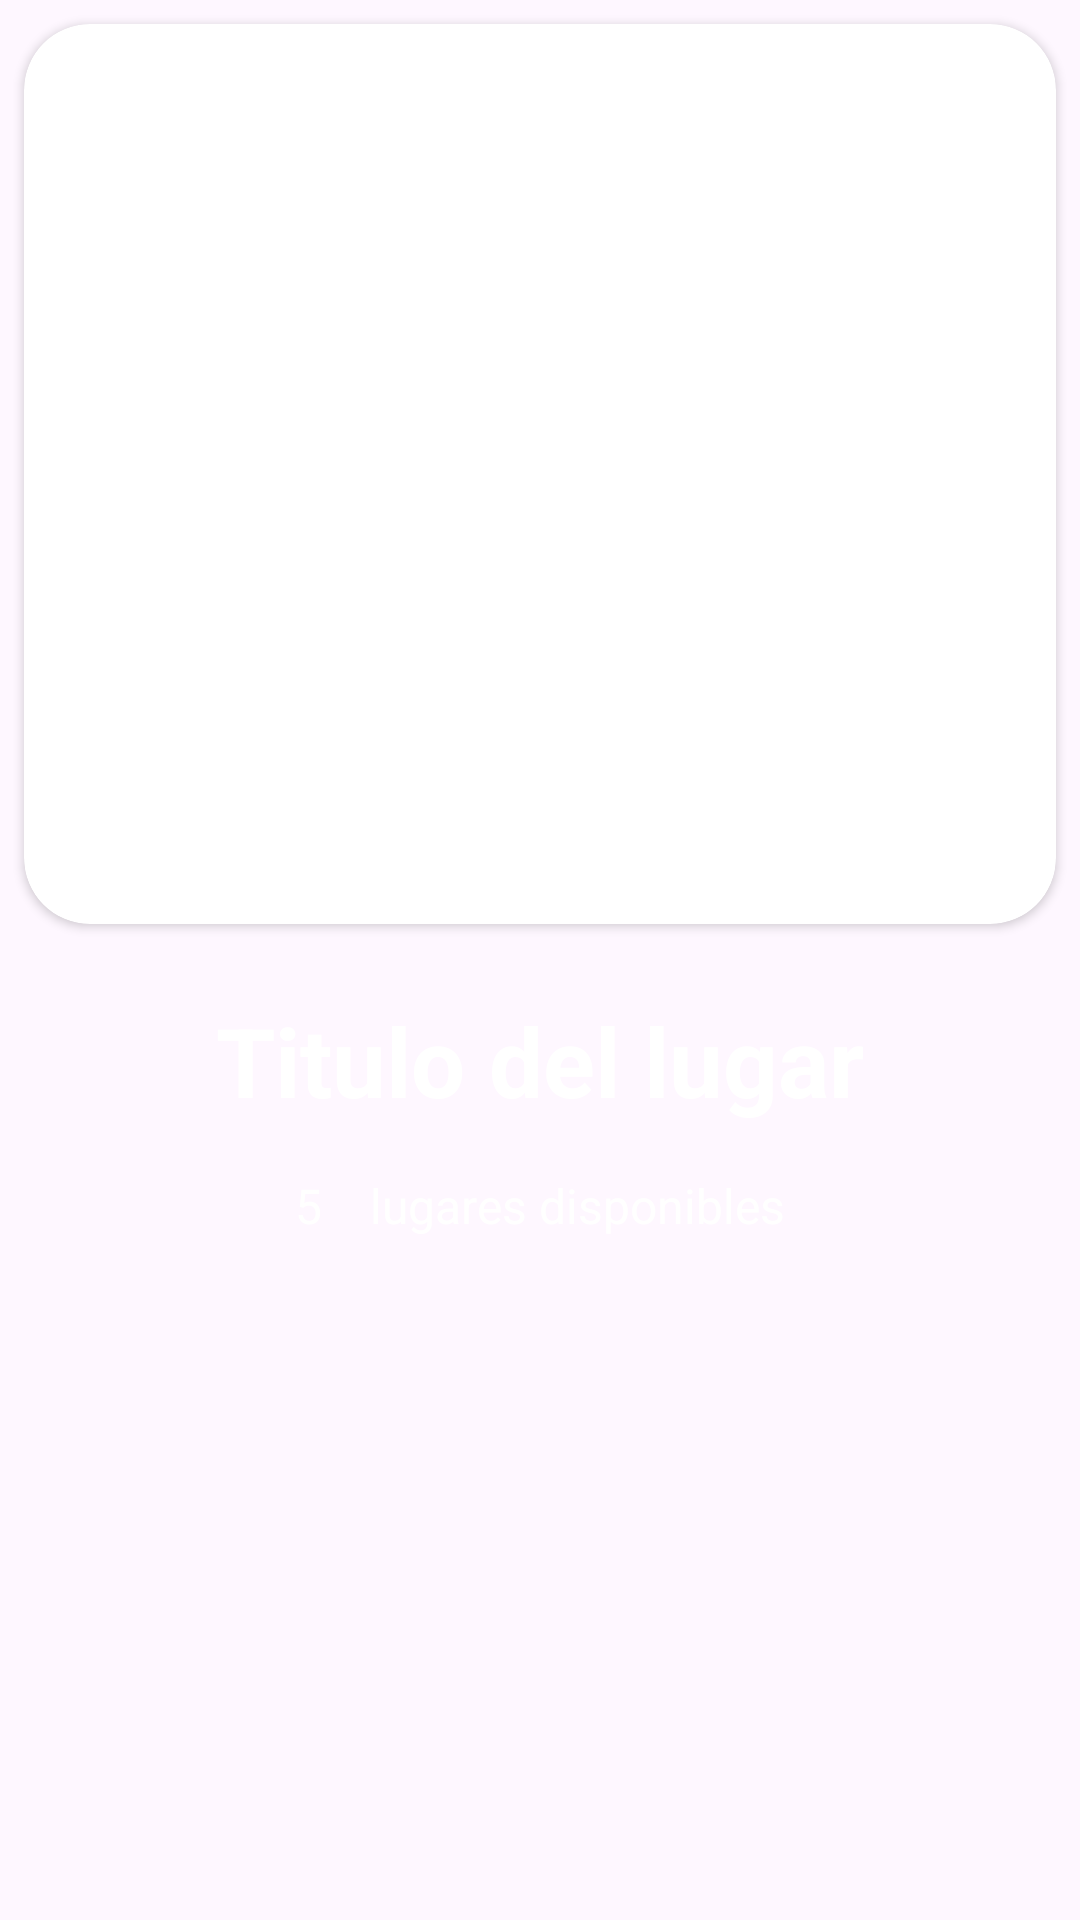

Write the Android layout XML for this screen, with the resource values it uses.
<!-- AndroidManifest.xml: application theme Theme.Coworks -->
<!-- res/layout/card_item.xml -->
<?xml version="1.0" encoding="utf-8"?>
<LinearLayout xmlns:android="http://schemas.android.com/apk/res/android"
    android:layout_width="match_parent"
    android:layout_height="match_parent"
    xmlns:app="http://schemas.android.com/apk/res-auto"
    android:orientation="vertical">
    <androidx.cardview.widget.CardView
        android:layout_width="match_parent"
        android:layout_margin="8dp"
        android:layout_height="wrap_content"
        app:cardCornerRadius="22dp">
        <LinearLayout
            android:layout_width="match_parent"
            android:layout_height="wrap_content"
            android:orientation="vertical">
            <ImageView
                android:id="@+id/banner"
                android:background="@drawable/oficina1"
                android:layout_width="match_parent"
                android:layout_height="300dp"
                android:scaleType="centerCrop"/>
        </LinearLayout>

    </androidx.cardview.widget.CardView>

    <LinearLayout
        android:layout_gravity="center"
        android:layout_margin="8dp"
        android:layout_width="wrap_content"
        android:layout_height="wrap_content"
        android:orientation="vertical">
        <TextView
            android:id="@+id/titulo"
            android:padding="8dp"
            android:layout_width="wrap_content"
            android:layout_height="wrap_content"
            android:text="Titulo del lugar"
            android:textSize="32sp"
            android:textStyle="bold"
            android:layout_gravity="center"
            android:textColor="@color/white"/>

        <LinearLayout
            android:layout_gravity="center"
            android:orientation="horizontal"
            android:layout_width="wrap_content"
            android:layout_height="wrap_content">
            <TextView
                android:id="@+id/lugares"
                android:padding="8dp"
                android:layout_width="wrap_content"
                android:layout_height="wrap_content"
                android:text="5"
                android:layout_gravity="center"
                android:textSize="16sp"
                android:textColor="@color/white"/>

            <TextView
                android:padding="8dp"
                android:layout_width="wrap_content"
                android:layout_height="wrap_content"
                android:text="lugares disponibles"
                android:layout_gravity="center"
                android:textSize="16sp"
                android:textColor="@color/white"/>
        </LinearLayout>
    </LinearLayout>
</LinearLayout>
<!-- resources referenced by this layout -->
<resources>
  <style name="Theme.Coworks" parent="Base.Theme.Coworks" />
  <style name="Base.Theme.Coworks" parent="Theme.Material3.DayNight.NoActionBar">
          
          
      </style>
  <!-- not gathered from this repository: default colours our renderer supplied (Android Studio template values) -->
  <color name="white">#FFFFFFFF</color>
</resources>
